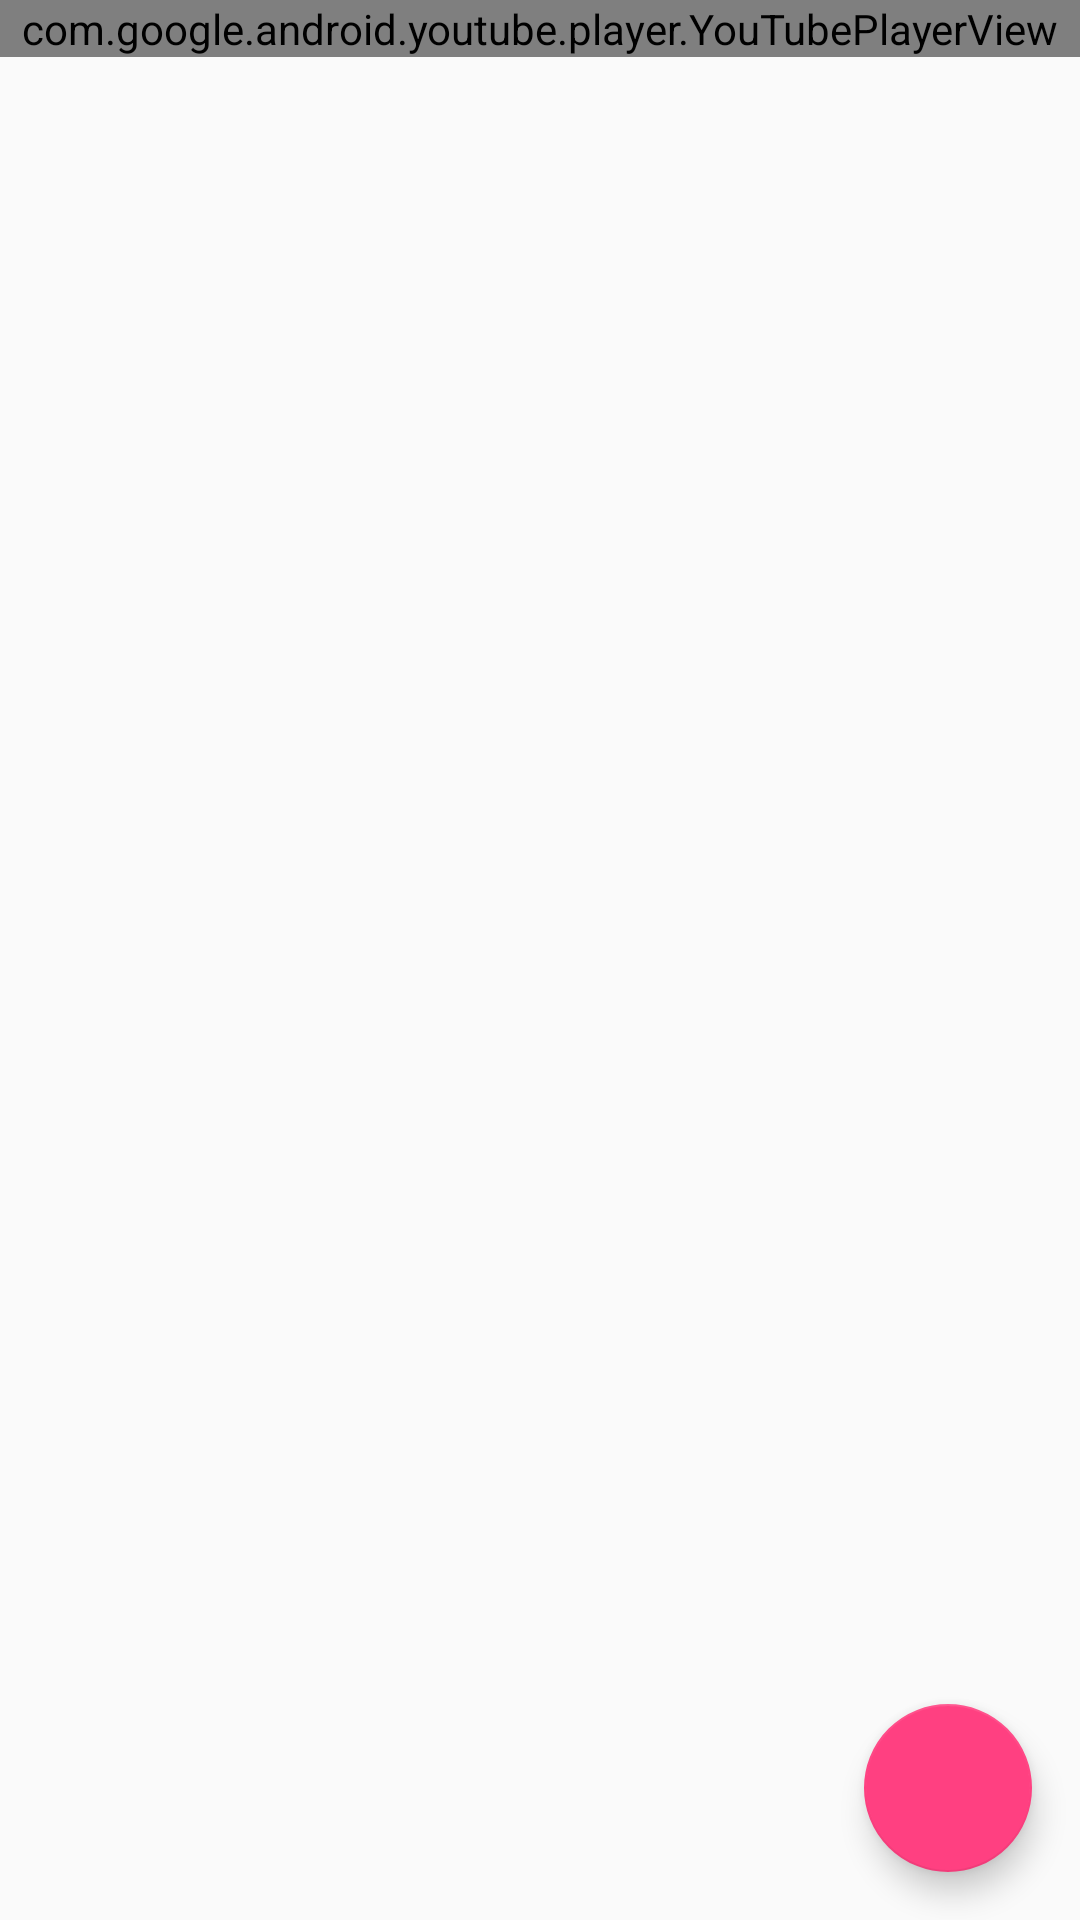

This screen was rendered from an Android layout file. Write that file and the resources it references.
<!-- AndroidManifest.xml: activity theme AppTheme -->
<!-- res/layout/activity_item_detail.xml -->
<RelativeLayout
    xmlns:android="http://schemas.android.com/apk/res/android"
    xmlns:app="http://schemas.android.com/apk/res-auto"
    xmlns:tools="http://schemas.android.com/tools" android:layout_width="match_parent"
    android:layout_height="match_parent" android:fitsSystemWindows="true"
    android:statusBarColor="@color/colorPrimary"
    >


    <com.google.android.youtube.player.YouTubePlayerView
        android:id="@+id/youtube_view"
        android:layout_width="match_parent"
        android:layout_height="wrap_content"/>

    <TextView
        android:id="@+id/details_title"
        android:layout_width="match_parent"
        android:layout_height="wrap_content"
        android:layout_below="@+id/youtube_view"
        android:paddingTop="@dimen/padding_normal"
        android:paddingLeft="@dimen/padding_normal"
        android:paddingRight="@dimen/padding_normal"
        android:gravity="center_horizontal"
        android:textSize="25sp"
        android:textColor="@android:color/black"
        android:lines="3" />

    <LinearLayout
        android:id="@+id/item_detail_container_layout"
        android:layout_below="@+id/details_title"
        android:paddingTop="@dimen/padding_normal"
        android:paddingLeft="@dimen/padding_normal"
        android:paddingRight="@dimen/padding_normal"
        android:layout_width="wrap_content"
        android:layout_height="match_parent"
        android:orientation="vertical">
    </LinearLayout>


    <android.support.design.widget.FloatingActionButton android:id="@+id/fab"
        android:layout_width="wrap_content" android:layout_height="wrap_content"
        android:layout_gravity="center_vertical|start" android:layout_margin="@dimen/fab_margin"
        android:layout_alignParentBottom="true"
        android:layout_alignParentRight="true"
        android:src="@drawable/like"
        app:layout_anchor="@+id/item_detail_container" />

</RelativeLayout>
<!-- resources referenced by this layout -->
<resources>
  <color name="colorPrimary">#b20000</color>
  <dimen name="fab_margin">16dp</dimen>
  <dimen name="padding_normal">20dp</dimen>
  <style name="AppTheme" parent="Theme.AppCompat.Light.DarkActionBar">
          
          <item name="colorPrimary">@color/colorPrimary</item>
          <item name="colorPrimaryDark">@color/colorPrimaryDark</item>
          <item name="colorAccent">@color/colorAccent</item>
          <item name="android:statusBarColor">@color/colorPrimary</item>
      </style>
  <color name="colorPrimaryDark">#f20000</color>
  <color name="colorAccent">#FF4081</color>
</resources>
